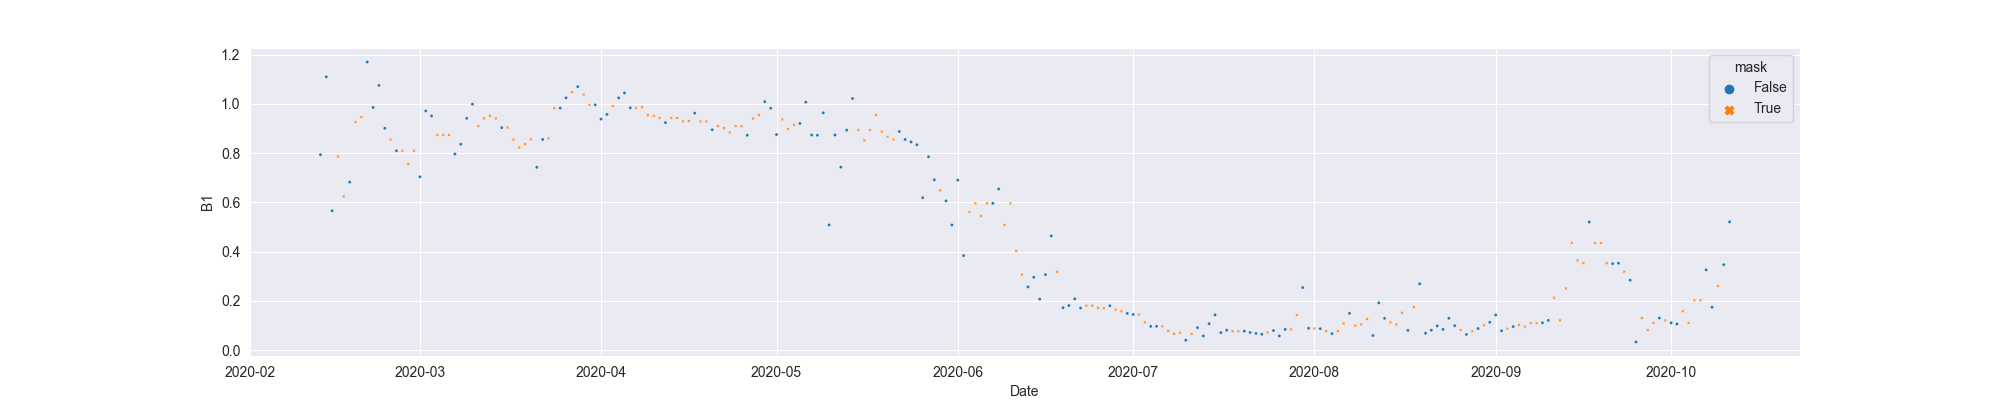

Data behind this chart, as committed beside it:
system:time_start, B1, B1_interpolate
2020-02-13, 0.7933, 0.7933
2020-02-14, 1.11, 1.11
2020-02-15, 0.5657, 0.5657
2020-02-16, , 0.7857
2020-02-17, , 0.6238
2020-02-18, 0.6818, 0.6818
2020-02-19, , 0.9258
2020-02-20, , 0.9456
2020-02-21, 1.17, 1.17
2020-02-22, 0.9852, 0.9852
2020-02-23, 1.075, 1.075
2020-02-24, 0.9004, 0.9004
2020-02-25, , 0.8548
2020-02-26, 0.8092, 0.8092
2020-02-27, , 0.8092
2020-02-28, , 0.7564
2020-02-29, , 0.8092
2020-03-01, 0.7035, 0.7035
2020-03-02, 0.9713, 0.9713
2020-03-03, 0.9508, 0.9508
2020-03-04, , 0.8735
2020-03-05, , 0.8735
2020-03-06, , 0.8735
2020-03-07, 0.7962, 0.7962
2020-03-08, 0.8357, 0.8357
2020-03-09, 0.9408, 0.9408
2020-03-10, 0.9987, 0.9987
2020-03-11, , 0.9095
2020-03-12, , 0.9408
2020-03-13, , 0.951
2020-03-14, , 0.9408
2020-03-15, 0.9032, 0.9032
2020-03-16, , 0.9032
2020-03-17, , 0.8547
2020-03-18, , 0.8226
2020-03-19, , 0.8366
2020-03-20, , 0.8552
2020-03-21, 0.742, 0.742
2020-03-22, 0.8552, 0.8552
2020-03-23, , 0.8599
2020-03-24, , 0.9825
2020-03-25, 0.9825, 0.9825
2020-03-26, 1.024, 1.024
2020-03-27, , 1.047
2020-03-28, 1.07, 1.07
2020-03-29, , 1.037
2020-03-30, , 0.9956
2020-03-31, 0.9956, 0.9956
2020-04-01, 0.9379, 0.9379
2020-04-02, 0.9569, 0.9569
2020-04-03, , 0.9904
2020-04-04, 1.024, 1.024
2020-04-05, 1.044, 1.044
2020-04-06, 0.9838, 0.9838
2020-04-07, , 0.9838
2020-04-08, , 0.9859
2020-04-09, , 0.9537
2020-04-10, , 0.951
2020-04-11, , 0.9428
2020-04-12, 0.9237, 0.9237
... 182 more rows
